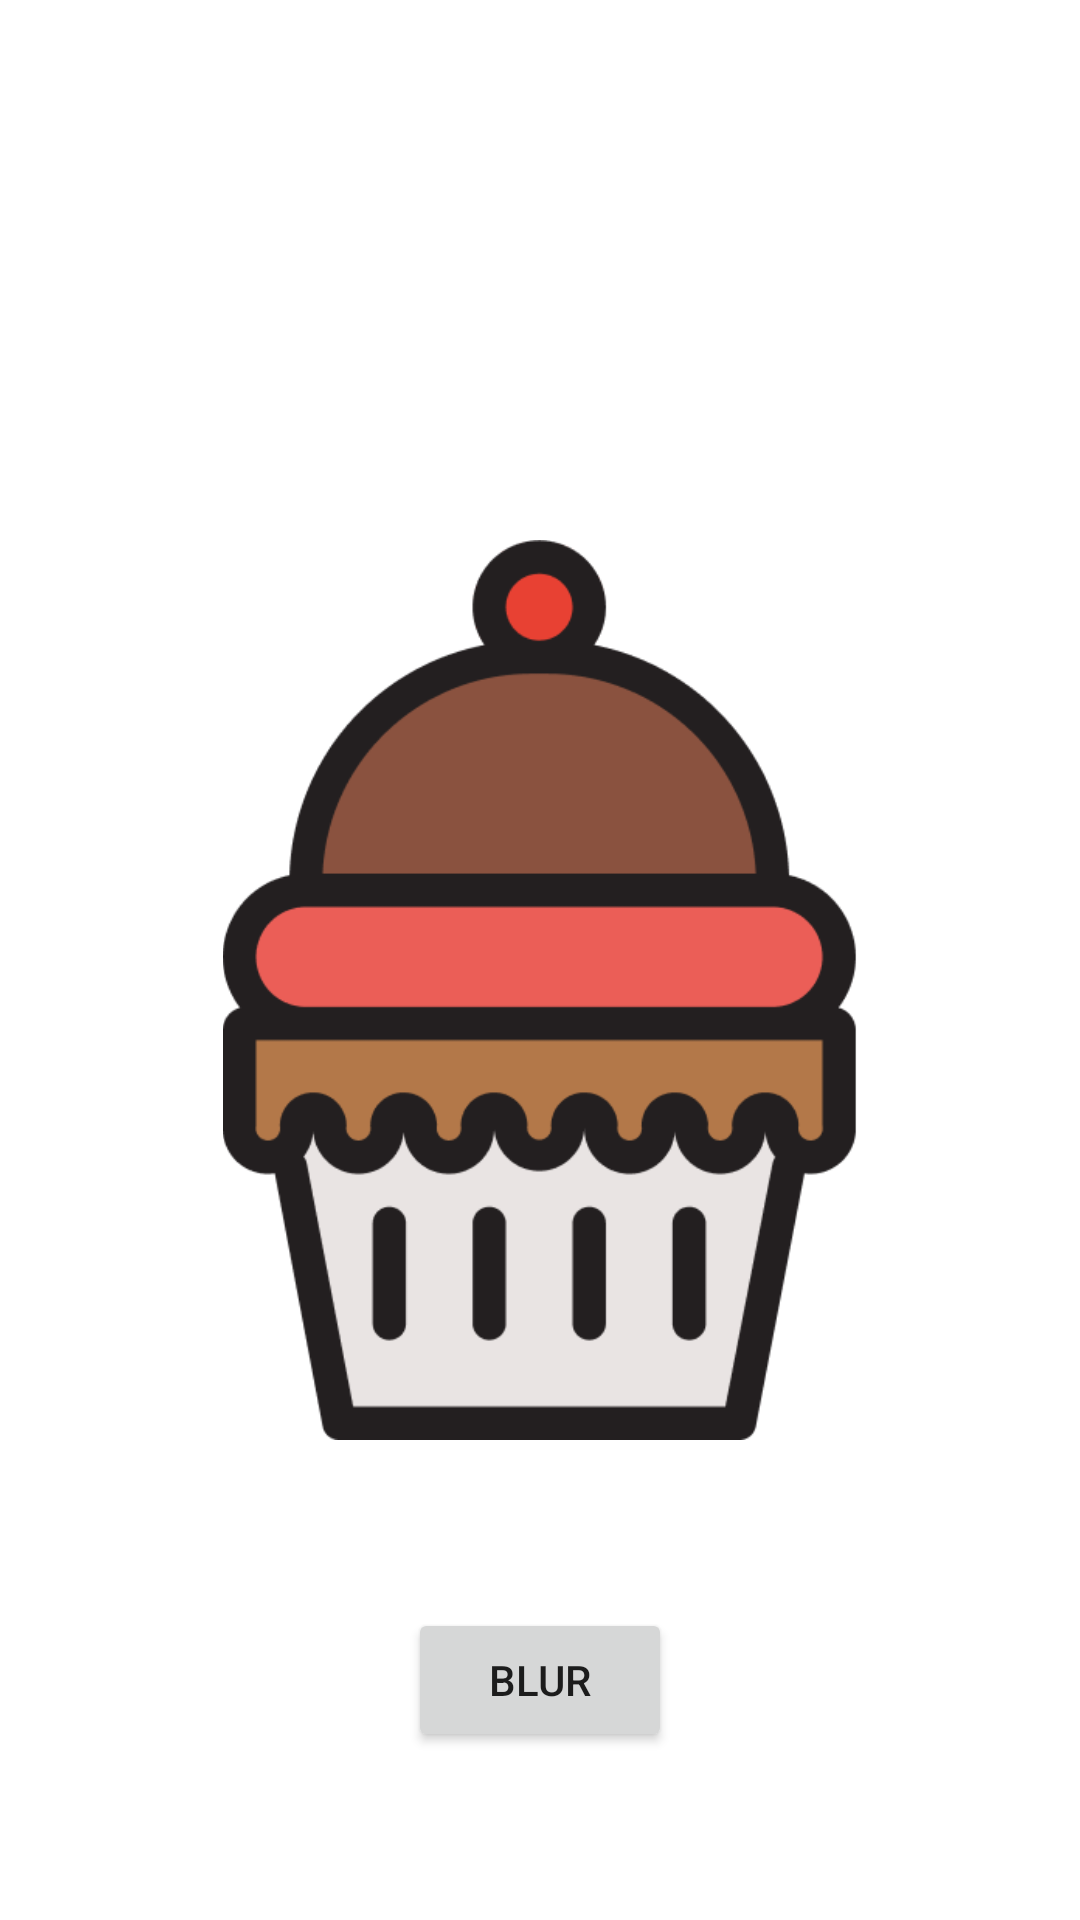

Here is an Android app screen rendered from its layout file. Give the layout XML and the strings, colors and styles it references.
<!-- AndroidManifest.xml: application theme Theme.Chapter6Top1 -->
<!-- res/layout/activity_latihan.xml -->
<?xml version="1.0" encoding="utf-8"?>
<androidx.constraintlayout.widget.ConstraintLayout xmlns:android="http://schemas.android.com/apk/res/android"
    xmlns:app="http://schemas.android.com/apk/res-auto"
    xmlns:tools="http://schemas.android.com/tools"
    android:layout_width="match_parent"
    android:layout_height="match_parent"
    android:background="@color/white"
    tools:context=".LatihanActivity">

    <ImageView
        android:id="@+id/ivCupCakeLatihan"
        android:layout_width="300dp"
        android:layout_height="300dp"
        android:layout_marginTop="20dp"
        android:src="@drawable/cup_cake"
        app:layout_constraintTop_toTopOf="parent"
        app:layout_constraintLeft_toLeftOf="parent"
        app:layout_constraintRight_toRightOf="parent"
        app:layout_constraintBottom_toBottomOf="parent"/>

    <Button
        android:id="@+id/btnBlur"
        android:layout_width="wrap_content"
        android:layout_height="wrap_content"
        android:text="blur"
        app:layout_constraintBottom_toBottomOf="parent"
        app:layout_constraintLeft_toLeftOf="parent"
        app:layout_constraintRight_toRightOf="parent"
        app:layout_constraintTop_toBottomOf="@+id/ivCupCakeLatihan"
        />

</androidx.constraintlayout.widget.ConstraintLayout>
<!-- resources referenced by this layout -->
<resources>
  <!-- drawable cup_cake: png bitmap (drawable, 18739 bytes) -->
  <style name="Theme.Chapter6Top1" parent="Theme.MaterialComponents.DayNight.DarkActionBar">
          
          <item name="colorPrimary">@color/purple_500</item>
          <item name="colorPrimaryVariant">@color/purple_700</item>
          <item name="colorOnPrimary">@color/white</item>
          
          <item name="colorSecondary">@color/teal_200</item>
          <item name="colorSecondaryVariant">@color/teal_700</item>
          <item name="colorOnSecondary">@color/black</item>
          
          <item name="android:statusBarColor">?attr/colorPrimaryVariant</item>
          
      </style>
  <!-- not gathered from this repository: default colours our renderer supplied (Android Studio template values) -->
  <color name="purple_500">#FF6200EE</color>
  <color name="purple_700">#FF3700B3</color>
  <color name="teal_200">#FF03DAC5</color>
  <color name="teal_700">#FF018786</color>
  <color name="black">#FF000000</color>
  <color name="white">#FFFFFFFF</color>
</resources>
